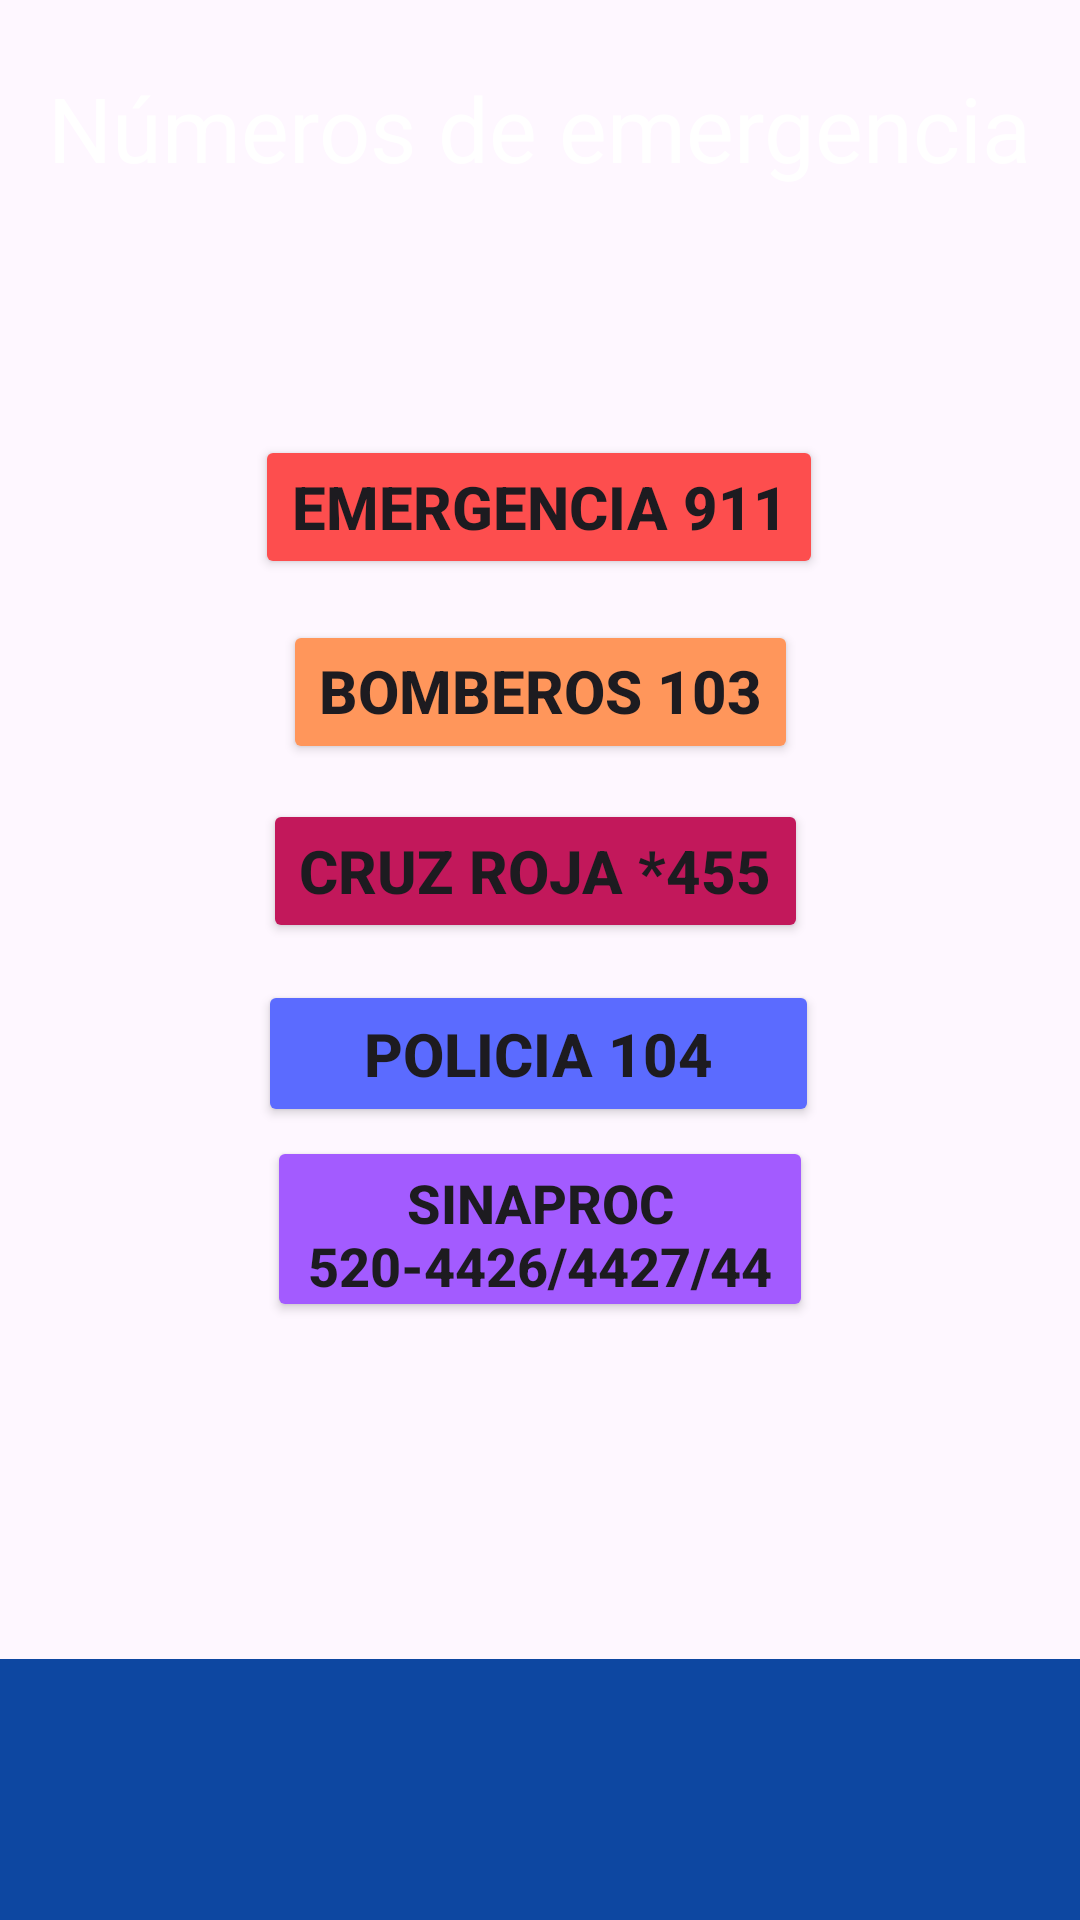

Layout XML and referenced resources for this Android screen:
<!-- AndroidManifest.xml: application theme Theme.EmergencyMate -->
<!-- res/layout/activity_numero_emergencia.xml -->
<?xml version="1.0" encoding="utf-8"?>
<androidx.constraintlayout.widget.ConstraintLayout xmlns:android="http://schemas.android.com/apk/res/android"
    xmlns:app="http://schemas.android.com/apk/res-auto"
    xmlns:tools="http://schemas.android.com/tools"
    android:id="@+id/main"
    android:layout_width="match_parent"
    android:layout_height="match_parent"
    tools:context=".NumeroEmergencia">

    <ImageView
        android:id="@+id/imageView9"
        android:layout_width="438dp"
        android:layout_height="87dp"
        app:layout_constraintBottom_toBottomOf="parent"
        app:layout_constraintEnd_toEndOf="parent"
        app:layout_constraintHorizontal_bias="0.518"
        app:layout_constraintStart_toStartOf="parent"
        app:layout_constraintTop_toBottomOf="@+id/btnS"
        app:layout_constraintVertical_bias="1.0"
        app:srcCompat="@drawable/rectangulo" />

    <ImageView
        android:id="@+id/imageView8"
        android:layout_width="wrap_content"
        android:layout_height="wrap_content"
        android:layout_marginBottom="628dp"
        app:layout_constraintBottom_toBottomOf="parent"
        app:layout_constraintEnd_toEndOf="parent"
        app:layout_constraintHorizontal_bias="0.0"
        app:layout_constraintStart_toStartOf="parent"
        app:srcCompat="@drawable/formalt" />

    <TextView
        android:id="@+id/textViewNE"
        android:layout_width="wrap_content"
        android:layout_height="wrap_content"
        android:text="Números de emergencia"
        android:textColor="@color/color_title"
        android:textSize="30sp"
        app:layout_constraintBottom_toBottomOf="parent"
        app:layout_constraintEnd_toEndOf="parent"
        app:layout_constraintHorizontal_bias="0.498"
        app:layout_constraintStart_toStartOf="parent"
        app:layout_constraintTop_toTopOf="parent"
        app:layout_constraintVertical_bias="0.037" />

    <Button
        android:id="@+id/btnE"
        android:layout_width="wrap_content"
        android:layout_height="wrap_content"
        android:backgroundTint="@color/btn_E"
        android:text="Emergencia 911"
        android:textSize="20sp"
        android:textStyle="bold"
        app:layout_constraintBottom_toBottomOf="parent"
        app:layout_constraintEnd_toEndOf="parent"
        app:layout_constraintHorizontal_bias="0.498"
        app:layout_constraintStart_toStartOf="parent"
        app:layout_constraintTop_toTopOf="parent"
        app:layout_constraintVertical_bias="0.245" />

    <Button
        android:id="@+id/btnB"
        android:layout_width="wrap_content"
        android:layout_height="wrap_content"
        android:backgroundTint="@color/btn_B"
        android:gravity="center_horizontal"
        android:text="Bomberos 103"
        android:textSize="20sp"
        android:textStyle="bold"
        app:layout_constraintBottom_toBottomOf="parent"
        app:layout_constraintEnd_toEndOf="parent"
        app:layout_constraintStart_toStartOf="parent"
        app:layout_constraintTop_toTopOf="parent"
        app:layout_constraintVertical_bias="0.349" />

    <Button
        android:id="@+id/btnCR"
        android:layout_width="wrap_content"
        android:layout_height="wrap_content"
        android:backgroundTint="@color/btn_CR"
        android:text="Cruz Roja *455"
        android:textSize="20sp"
        android:textStyle="bold"
        app:layout_constraintBottom_toBottomOf="parent"
        app:layout_constraintEnd_toEndOf="parent"
        app:layout_constraintHorizontal_bias="0.491"
        app:layout_constraintStart_toStartOf="parent"
        app:layout_constraintTop_toTopOf="parent"
        app:layout_constraintVertical_bias="0.45" />

    <Button
        android:id="@+id/btnP"
        android:layout_width="187dp"
        android:layout_height="49dp"
        android:backgroundTint="@color/btn_P"
        android:text="Policia 104"
        android:textSize="20sp"
        android:textStyle="bold"
        app:layout_constraintBottom_toBottomOf="parent"
        app:layout_constraintEnd_toEndOf="parent"
        app:layout_constraintHorizontal_bias="0.498"
        app:layout_constraintStart_toStartOf="parent"
        app:layout_constraintTop_toTopOf="parent"
        app:layout_constraintVertical_bias="0.553" />

    <Button
        android:id="@+id/btnS"
        android:layout_width="182dp"
        android:layout_height="62dp"
        android:backgroundTint="@color/btn_S"
        android:text="SinaProc 520-4426/4427/4429"
        android:textSize="18sp"
        android:textStyle="bold"
        app:layout_constraintBottom_toBottomOf="parent"
        app:layout_constraintEnd_toEndOf="parent"
        app:layout_constraintStart_toStartOf="parent"
        app:layout_constraintTop_toTopOf="parent"
        app:layout_constraintVertical_bias="0.655" />
</androidx.constraintlayout.widget.ConstraintLayout>
<!-- resources referenced by this layout -->
<resources>
  <color name="btn_B">#FF965B</color>
  <color name="btn_CR">#C2185B</color>
  <color name="btn_E">#FD4E4E</color>
  <color name="btn_P">#5B6BFF</color>
  <color name="btn_S">#A35BFF</color>
  <color name="color_title">#FFFFFF</color>
  <!-- drawable formalt: png bitmap (drawable, 8700 bytes) -->
  <!-- drawable rectangulo: png bitmap (drawable, 284 bytes) -->
  <style name="Theme.EmergencyMate" parent="Base.Theme.EmergencyMate" />
  <style name="Base.Theme.EmergencyMate" parent="Theme.Material3.DayNight.NoActionBar">
          
          
      </style>
</resources>
